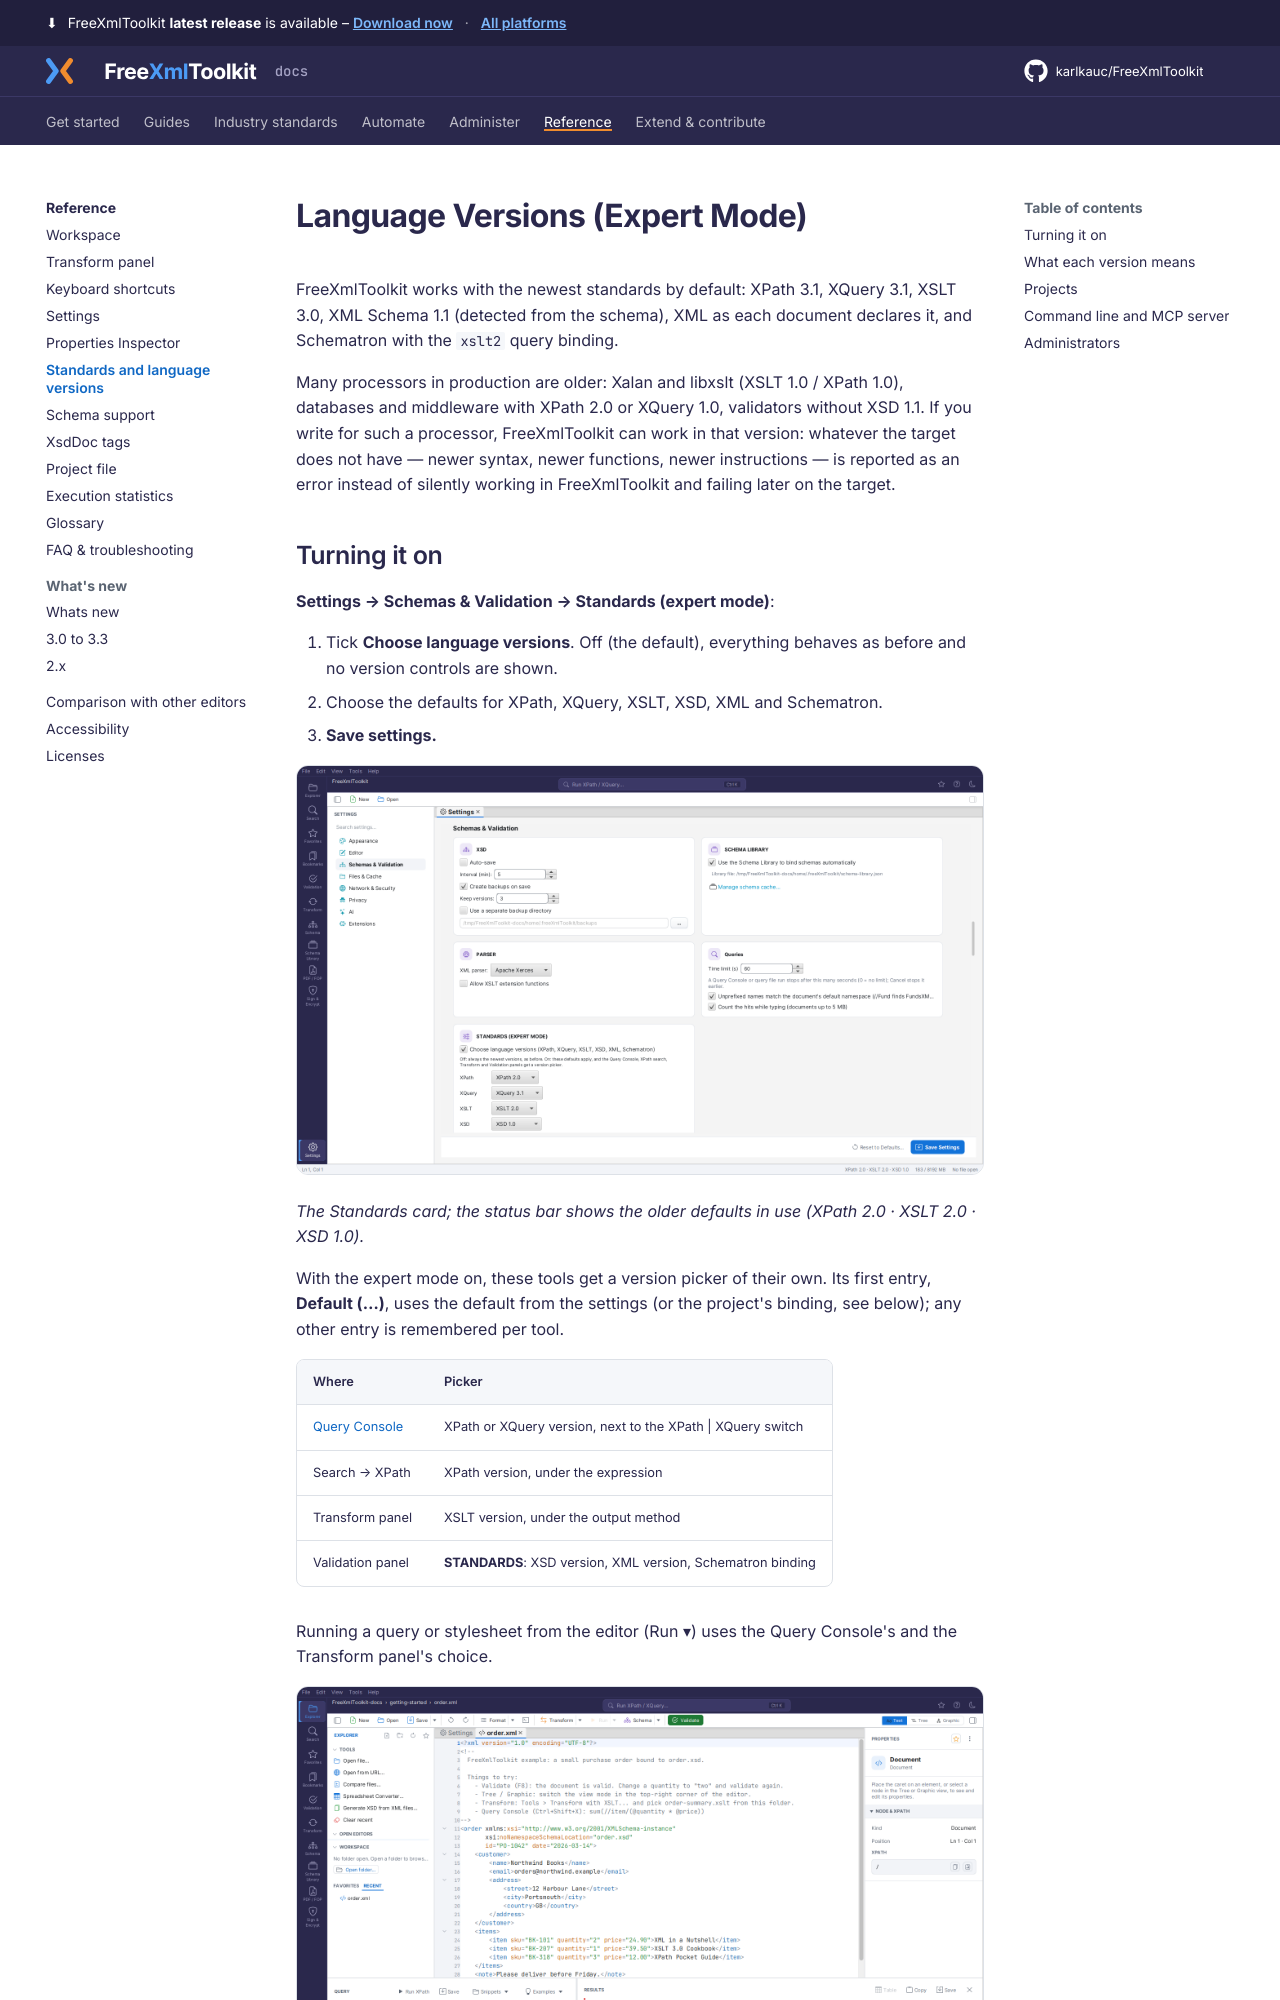

repository: karlkauc/FreeXmlToolkit · page: reference/standards-versions/index.html · generator: mkdocs

# Language Versions (Expert Mode)

FreeXmlToolkit works with the newest standards by default: XPath 3.1, XQuery 3.1, XSLT 3.0, XML Schema 1.1
(detected from the schema), XML as each document declares it, and Schematron with the `xslt2` query binding.

Many processors in production are older: Xalan and libxslt (XSLT 1.0 / XPath 1.0), databases and middleware with
XPath 2.0 or XQuery 1.0, validators without XSD 1.1. If you write for such a processor, FreeXmlToolkit can work in
that version: whatever the target does not have — newer syntax, newer functions, newer instructions — is reported
as an error instead of silently working in FreeXmlToolkit and failing later on the target.
